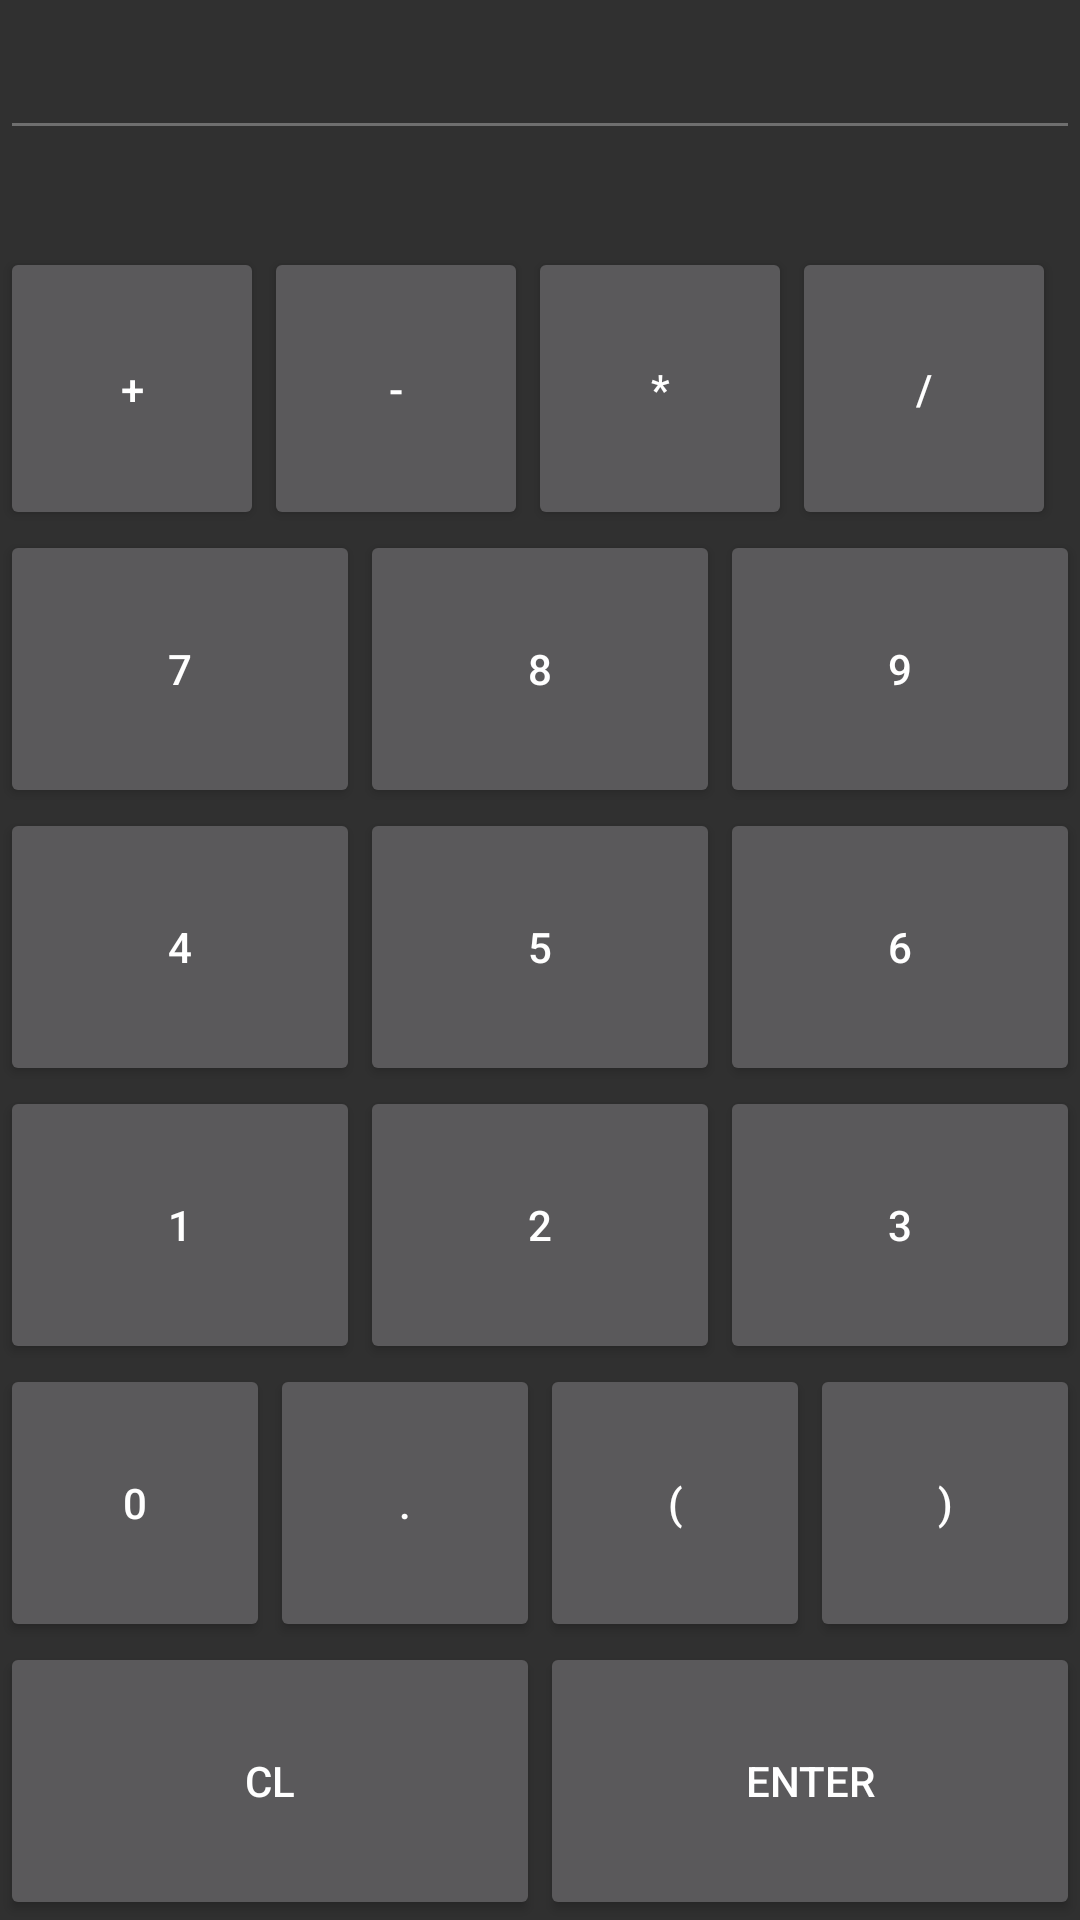

The Android layout XML behind this screen, and the referenced resources:
<!-- AndroidManifest.xml: application theme AppTheme -->
<!-- res/layout/activity_main.xml -->
<?xml version="1.0" encoding="utf-8"?>
<LinearLayout xmlns:android="http://schemas.android.com/apk/res/android"
    xmlns:tools="http://schemas.android.com/tools"
    android:layout_width="match_parent"
    android:layout_height="match_parent"
    android:layout_marginBottom="@dimen/activity_vertical_margin"
    android:layout_marginLeft="@dimen/activity_horizontal_margin"
    android:layout_marginRight="@dimen/activity_horizontal_margin"
    android:layout_marginTop="@dimen/activity_vertical_margin"
    android:orientation="vertical"
    tools:context=".MainActivity">

    <EditText
        android:id="@+id/edit_text"
        android:layout_width="match_parent"
        android:layout_height="50dp"
        android:layout_marginBottom="8dp"
        android:enabled="false"
        android:gravity="right"
        android:inputType="numberDecimal"
        android:textColor="@android:color/white"
        tools:text="2 + 2" />

    <TextView
        android:id="@+id/tv_result"
        android:layout_width="match_parent"
        android:layout_height="wrap_content"
        android:layout_marginBottom="@dimen/activity_vertical_margin"
        android:enabled="false"
        android:gravity="right"
        android:textColor="@android:color/white"
        android:textSize="18sp"
        tools:text="= 4" />

    <LinearLayout
        android:id="@+id/keyboard"
        android:layout_width="match_parent"
        android:layout_height="match_parent"
        android:orientation="vertical">

        <LinearLayout
            android:layout_width="wrap_content"
            android:layout_height="@dimen/digit_btn_height"
            android:layout_weight="1"
            android:orientation="horizontal">

            <Button
                android:id="@+id/btn_add"
                android:layout_width="wrap_content"
                android:layout_height="match_parent"
                android:layout_weight="1"
                android:text="+" />

            <Button
                android:id="@+id/btn_minus"
                android:layout_width="wrap_content"
                android:layout_height="match_parent"
                android:layout_weight="1"
                android:text="-" />


            <Button
                android:id="@+id/btn_multi"
                android:layout_width="wrap_content"
                android:layout_height="match_parent"
                android:layout_weight="1"
                android:text="*" />

            <Button
                android:id="@+id/btn_div"
                android:layout_width="wrap_content"
                android:layout_height="match_parent"
                android:layout_weight="1"
                android:text="/" />


        </LinearLayout>

        <LinearLayout
            android:layout_width="match_parent"
            android:layout_height="wrap_content"
            android:layout_weight="1"
            android:orientation="horizontal">

            <Button
                android:id="@+id/btn_7"
                android:layout_width="wrap_content"
                android:layout_height="match_parent"
                android:layout_weight="1"
                android:text="7" />

            <Button
                android:id="@+id/btn_8"
                android:layout_width="wrap_content"
                android:layout_height="match_parent"
                android:layout_weight="1"
                android:text="8" />

            <Button
                android:id="@+id/btn_9"
                android:layout_width="wrap_content"
                android:layout_height="match_parent"
                android:layout_weight="1"
                android:text="9" />

        </LinearLayout>

        <LinearLayout
            android:layout_width="match_parent"
            android:layout_height="wrap_content"
            android:layout_weight="1">

            <Button
                android:id="@+id/btn_4"
                android:layout_width="wrap_content"
                android:layout_height="match_parent"
                android:layout_weight="1"
                android:text="4" />

            <Button
                android:id="@+id/btn_5"
                android:layout_width="wrap_content"
                android:layout_height="match_parent"
                android:layout_weight="1"
                android:text="5" />

            <Button
                android:id="@+id/btn_6"
                android:layout_width="wrap_content"
                android:layout_height="match_parent"
                android:layout_weight="1"
                android:text="6" />

        </LinearLayout>

        <LinearLayout
            android:layout_width="match_parent"
            android:layout_height="wrap_content"
            android:layout_weight="1">

            <Button
                android:id="@+id/btn_1"
                android:layout_width="wrap_content"
                android:layout_height="match_parent"
                android:layout_weight="1"
                android:text="1" />

            <Button
                android:id="@+id/btn_2"
                android:layout_width="wrap_content"
                android:layout_height="match_parent"
                android:layout_weight="1"
                android:text="2" />

            <Button
                android:id="@+id/btn_3"
                android:layout_width="wrap_content"
                android:layout_height="match_parent"
                android:layout_weight="1"
                android:text="3" />

        </LinearLayout>

        <TableRow
            android:layout_width="match_parent"
            android:layout_height="wrap_content"
            android:layout_weight="1">

            <Button
                android:id="@+id/btn_0"
                android:layout_width="wrap_content"
                android:layout_height="match_parent"
                android:layout_weight="1"
                android:text="0" />

            <Button
                android:id="@+id/btn_dot"
                android:layout_width="wrap_content"
                android:layout_height="match_parent"
                android:layout_weight="1"
                android:text="." />

            <Button
                android:id="@+id/btn_cs"
                android:layout_width="wrap_content"
                android:layout_height="match_parent"
                android:layout_weight="1"
                android:text="(" />

            <Button
                android:id="@+id/btn_os"
                android:layout_width="wrap_content"
                android:layout_height="match_parent"
                android:layout_weight="1"
                android:text=")" />

        </TableRow>

        <TableRow
            android:layout_width="match_parent"
            android:layout_height="wrap_content"
            android:layout_weight="1">

            <Button
                android:id="@+id/btn_clear"
                android:layout_width="wrap_content"
                android:layout_height="match_parent"
                android:layout_weight="1"
                android:text="CL" />

            <Button
                android:id="@+id/btn_enter"
                android:layout_width="wrap_content"
                android:layout_height="match_parent"
                android:layout_weight="1"
                android:text="Enter" />

        </TableRow>

    </LinearLayout>

</LinearLayout>
<!-- resources referenced by this layout -->
<resources>
  <dimen name="activity_horizontal_margin">16dp</dimen>
  <dimen name="digit_btn_height">50dp</dimen>
  <style name="AppTheme" parent="Theme.AppCompat">
  
      </style>
</resources>
